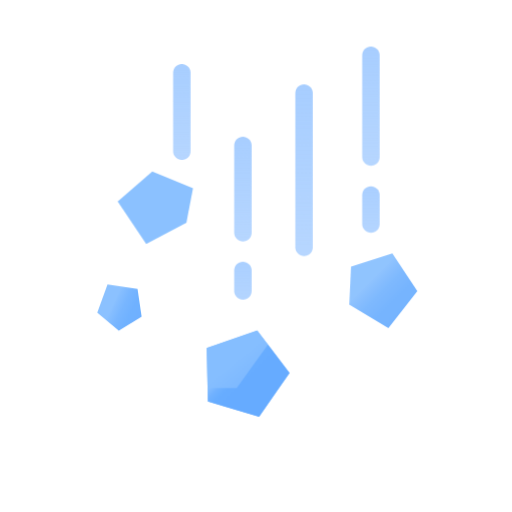
t = 0.00 s
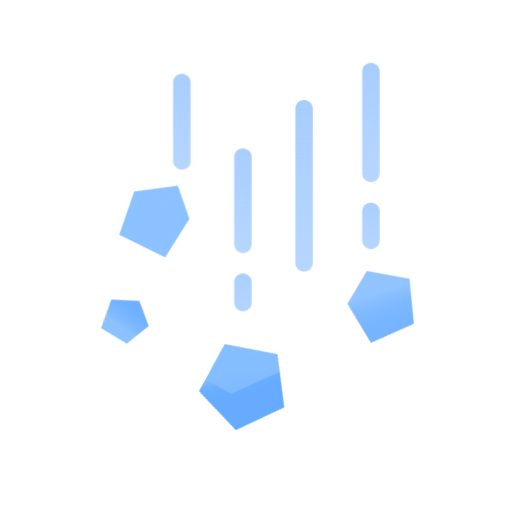
t = 0.70 s
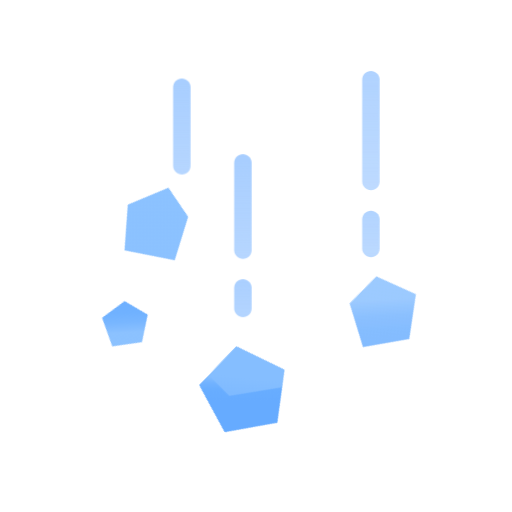
t = 1.05 s
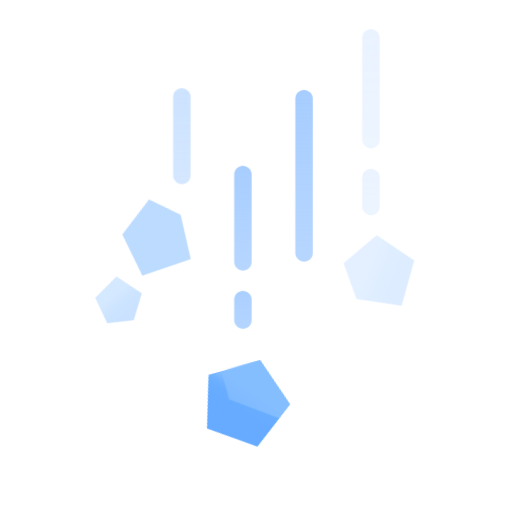
t = 1.75 s
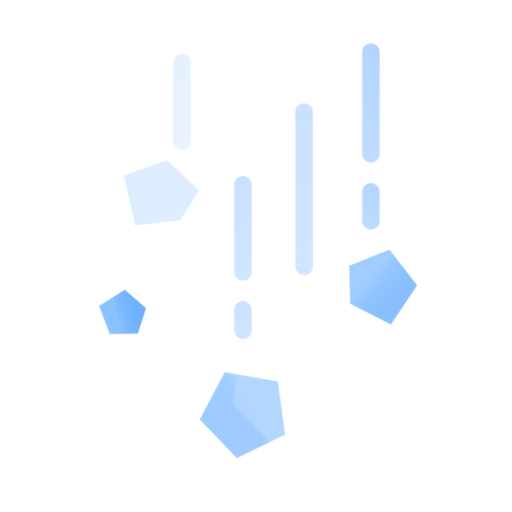
t = 2.36 s
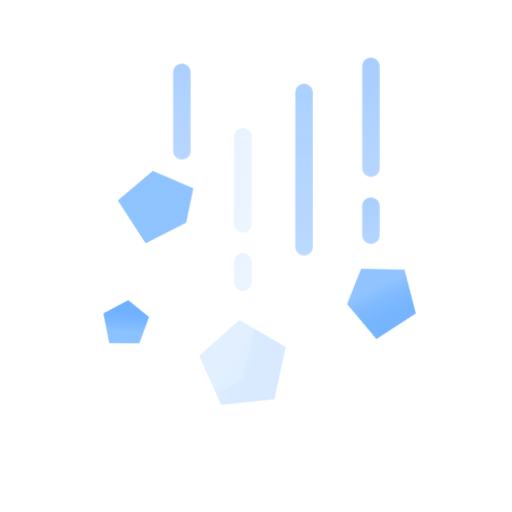
t = 2.98 s

The animated SVG that drew these frames (rendered in a browser with its animation timeline set to each time). Animation: 18 CSS @keyframes rules; one cycle of 3.50 s, repeats indefinitely.

<?xml version="1.0" encoding="UTF-8"?>
<svg width="176px" height="176px" viewBox="0 0 176 176" version="1.1" xmlns="http://www.w3.org/2000/svg" xmlns:xlink="http://www.w3.org/1999/xlink">
    <title>날씨아이콘_우박</title>
    <defs>
        <linearGradient x1="50%" y1="-11.1111111%" x2="50%" y2="111.111111%" id="linearGradient-1">
            <stop stop-color="#A6CDFF" offset="0%"></stop>
            <stop stop-color="#A6CDFF" stop-opacity="0.8" offset="100%"></stop>
        </linearGradient>
        <linearGradient x1="50%" y1="-42.8571429%" x2="50%" y2="142.857143%" id="linearGradient-2">
            <stop stop-color="#A6CDFF" offset="0%"></stop>
            <stop stop-color="#A6CDFF" stop-opacity="0.8" offset="100%"></stop>
        </linearGradient>
        <linearGradient x1="50%" y1="-10%" x2="50%" y2="110%" id="linearGradient-3">
            <stop stop-color="#A6CDFF" offset="0%"></stop>
            <stop stop-color="#A6CDFF" stop-opacity="0.8" offset="100%"></stop>
        </linearGradient>
        <linearGradient x1="-5.94360757%" y1="229.774086%" x2="46.3688683%" y2="279.94672%" id="linearGradient-4">
            <stop stop-color="#85BEFF" offset="0%"></stop>
            <stop stop-color="#7FBAFF" offset="7%"></stop>
            <stop stop-color="#71B2FF" offset="28%"></stop>
            <stop stop-color="#68ADFF" offset="54%"></stop>
            <stop stop-color="#66ABFF" offset="100%"></stop>
        </linearGradient>
        <linearGradient x1="50%" y1="-30%" x2="50%" y2="130%" id="linearGradient-5">
            <stop stop-color="#A6CDFF" offset="0%"></stop>
            <stop stop-color="#A6CDFF" stop-opacity="0.8" offset="100%"></stop>
        </linearGradient>
        <linearGradient x1="50%" y1="-8.57142857%" x2="50%" y2="108.571429%" id="linearGradient-6">
            <stop stop-color="#A6CDFF" offset="0%"></stop>
            <stop stop-color="#A6CDFF" stop-opacity="0.8" offset="100%"></stop>
        </linearGradient>
        <linearGradient x1="34.1739239%" y1="33.6147657%" x2="86.5787036%" y2="91.1943285%" id="linearGradient-7">
            <stop stop-color="#85BEFF" offset="0%"></stop>
            <stop stop-color="#7FBAFF" offset="7%"></stop>
            <stop stop-color="#71B2FF" offset="28%"></stop>
            <stop stop-color="#68ADFF" offset="54%"></stop>
            <stop stop-color="#66ABFF" offset="100%"></stop>
        </linearGradient>
        <linearGradient x1="37.5390847%" y1="37.7552925%" x2="110.385067%" y2="72.9701281%" id="linearGradient-8">
            <stop stop-color="#85BEFF" offset="0%"></stop>
            <stop stop-color="#7FBAFF" offset="7%"></stop>
            <stop stop-color="#71B2FF" offset="28%"></stop>
            <stop stop-color="#68ADFF" offset="54%"></stop>
            <stop stop-color="#66ABFF" offset="100%"></stop>
        </linearGradient>
        <linearGradient x1="50%" y1="-5.66037736%" x2="50%" y2="105.660377%" id="linearGradient-9">
            <stop stop-color="#A6CDFF" offset="0%"></stop>
            <stop stop-color="#A6CDFF" stop-opacity="0.8" offset="100%"></stop>
        </linearGradient>
        <linearGradient x1="130.683304%" y1="58.5521534%" x2="149.013107%" y2="141.290713%" id="linearGradient-10">
            <stop stop-color="#85BEFF" offset="0%"></stop>
            <stop stop-color="#7FBAFF" offset="7%"></stop>
            <stop stop-color="#71B2FF" offset="28%"></stop>
            <stop stop-color="#68ADFF" offset="54%"></stop>
            <stop stop-color="#66ABFF" offset="100%"></stop>
        </linearGradient>
        <linearGradient x1="48.6906839%" y1="56.2599348%" x2="313.154003%" y2="363.604594%" id="linearGradient-11">
            <stop stop-color="#85BEFF" offset="0%"></stop>
            <stop stop-color="#7FBAFF" offset="7%"></stop>
            <stop stop-color="#71B2FF" offset="28%"></stop>
            <stop stop-color="#68ADFF" offset="54%"></stop>
            <stop stop-color="#66ABFF" offset="100%"></stop>
        </linearGradient>
        <linearGradient x1="26.3400781%" y1="32.3312212%" x2="50.0887469%" y2="53.2580727%" id="linearGradient-12">
            <stop stop-color="#85BEFF" offset="0%"></stop>
            <stop stop-color="#7FBAFF" offset="7%"></stop>
            <stop stop-color="#71B2FF" offset="28%"></stop>
            <stop stop-color="#68ADFF" offset="54%"></stop>
            <stop stop-color="#66ABFF" offset="100%"></stop>
        </linearGradient>
    </defs>
    <style type="text/css">
      <![CDATA[
      #ice-contain-0 {
      -webkit-animation: ice-contain-anim-0 2s linear infinite;
      animation: ice-contain-anim-0 2s linear infinite;
      }
      @-webkit-keyframes ice-contain-anim-0 {
      0% { opacity: 1; -webkit-transform: translateY(0px); }
      60% { opacity: 1; }
      80% { opacity: 0; -webkit-transform: translateY(12px); }
      80.01% { opacity: 0; -webkit-transform: translateY(-2px); }
      100% { opacity: 1; -webkit-transform: translateY(0px); }
      }
      @keyframes ice-contain-anim-0 {
      0% { opacity: 1; transform: translateY(0px); }
      60% { opacity: 1; }
      80% { opacity: 0; transform: translateY(12px); }
      80.01% { opacity: 0; transform: translateY(-2px); }
      100% { opacity: 1; transform: translateY(0px); }
      }
      #ice-header-0 {
      -webkit-transform-origin: 5% 50%; -webkit-animation: ice-header-anim-0 2s linear infinite;
      transform-origin: 5% 50%; animation: ice-header-anim-0 2s linear infinite;
      }
      @-webkit-keyframes ice-header-anim-0 {
      0% { -webkit-transform: rotate(0deg); }
      80% { -webkit-transform: rotate(-180deg); }
      80.01% { -webkit-transform: rotate(40deg); }
      100% { -webkit-transform: rotate(0deg); }
      }
      @keyframes ice-header-anim-0 {
      0% { transform: rotate(0deg); }
      80% { transform: rotate(-180deg); }
      80.01% { transform: rotate(40deg); }
      100% { transform: rotate(0deg); }
      }
      #ice-contain-1 {
      -webkit-animation: ice-contain-anim-1 3s linear infinite;
      animation: ice-contain-anim-1 3s linear infinite;
      }
      @-webkit-keyframes ice-contain-anim-1 {
      0% { opacity: 1; -webkit-transform: translateY(0px); }
      50% { opacity: 1; }
      70% { opacity: 0; -webkit-transform: translateY(10px); }
      70.01% { opacity: 0; -webkit-transform: translateY(-5px); }
      100% { opacity: 1; -webkit-transform: translateY(0px); }
      }
      @keyframes ice-contain-anim-1 {
      0% { opacity: 1; transform: translateY(0px); }
      50% { opacity: 1; }
      70% { opacity: 0; transform: translateY(10px); }
      70.01% { opacity: 0; transform: translateY(-5px); }
      100% { opacity: 1; transform: translateY(0px); }
      }
      #ice-header-1 {
      -webkit-transform-origin: 13% 32%; -webkit-animation: ice-header-anim-1 3s linear infinite;
      transform-origin: 13% 32%; animation: ice-header-anim-1 3s linear infinite;
      }
      @-webkit-keyframes ice-header-anim-1 {
      0% { -webkit-transform: rotate(0deg); }
      70% { -webkit-transform: rotate(-90deg); }
      70.01% { -webkit-transform: rotate(30deg); }
      100% { -webkit-transform: rotate(0deg); }
      }
      @keyframes ice-header-anim-1 {
      0% { transform: rotate(0deg); }
      70% { transform: rotate(-90deg); }
      70.01% { transform: rotate(30deg); }
      100% { transform: rotate(0deg); }
      }
      #ice-header-1 {
      -webkit-transform-origin: 13% 32%; -webkit-animation: ice-header-anim-1 3s linear infinite;
      transform-origin: 13% 32%; animation: ice-header-anim-1 3s linear infinite;
      }

      #ice-contain-2 {
      -webkit-animation: ice-contain-anim-2 3.5s linear infinite;
      animation: ice-contain-anim-2 3.5s linear infinite;
      }
      @-webkit-keyframes ice-contain-anim-2 {
      0% { opacity: 1; -webkit-transform: translateY(0px); }
      60% { opacity: 1; }
      80% { opacity: 0; -webkit-transform: translateY(16px); }
      80.01% { opacity: 0; -webkit-transform: translateY(-4px); }
      100% { opacity: 1; -webkit-transform: translateY(0px); }
      }
      @keyframes ice-contain-anim-2 {
      0% { opacity: 1; transform: translateY(0px); }
      60% { opacity: 1; }
      80% { opacity: 0; transform: translateY(16px); }
      80.01% { opacity: 0; transform: translateY(-4px); }
      100% { opacity: 1; transform: translateY(0px); }
      }
      #ice-header-2 {
      -webkit-transform-origin: 29% 64%; -webkit-animation: ice-header-anim-2 3.5s linear infinite;
      transform-origin: 29% 64%; animation: ice-header-anim-2 3.5s linear infinite;
      }
      @-webkit-keyframes ice-header-anim-2 {
      0% { -webkit-transform: rotate(0deg);}
      80% { -webkit-transform: rotate(120deg); }
      80.01% { -webkit-transform: rotate(-30deg); }
      100% { -webkit-transform: rotate(0deg); }
      }
      @keyframes ice-header-anim-2 {
      0% { transform: rotate(0deg);}
      80% { transform: rotate(120deg); }
      80.01% { transform: rotate(-30deg); }
      100% { transform: rotate(0deg); }
      }
      #ice-contain-3 {
      -webkit-animation: ice-contain-anim-3 2.5s linear infinite;
      animation: ice-contain-anim-3 2.5s linear infinite;
      }
      @-webkit-keyframes ice-contain-anim-3 {
      0% { opacity: 1; -webkit-transform: translateY(0px); }
      40% { opacity: 1; }
      60% { opacity: 0; -webkit-transform: translateY(12px); }
      60.01% { opacity: 0; -webkit-transform: translateY(-8px); }
      100% { opacity: 1; -webkit-transform: translateY(0px); }
      }
      @keyframes ice-contain-anim-3 {
      0% { opacity: 1; transform: translateY(0px); }
      40% { opacity: 1; }
      60% { opacity: 0; transform: translateY(12px); }
      60.01% { opacity: 0; transform: translateY(-8px); }
      100% { opacity: 1; transform: translateY(0px); }
      }
      #ice-header-3 {
      -webkit-transform-origin: 56% 48%; -webkit-animation: ice-header-anim-3 2.5s linear infinite;
      transform-origin: 56% 48%; animation: ice-header-anim-3 2.5s linear infinite;
      }
      @-webkit-keyframes ice-header-anim-3 {
      0% { -webkit-transform: rotate(0deg); }
      60% { -webkit-transform: rotate(60deg); }
      60.01% { -webkit-transform: rotate(-30deg); }
      100% { -webkit-transform: rotate(0deg); }
      }
      @keyframes ice-header-anim-3 {
      0% { transform: rotate(0deg); }
      60% { transform: rotate(60deg); }
      60.01% { transform: rotate(-30deg); }
      100% { transform: rotate(0deg); }
      }

      #ice-contain-4 {
      -webkit-animation: ice-contain-anim-4 1.5s linear infinite;
      animation: ice-contain-anim-4 1.5s linear infinite;
      }
      @-webkit-keyframes ice-contain-anim-4 {
      0% { opacity: 1; -webkit-transform: translateY(0px); }
      50% { opacity: 1; }
      70% { opacity: 0; -webkit-transform: translateY(8px); }
      70.01% { opacity: 0; -webkit-transform: translateY(-4px); }
      100% { opacity: 1; -webkit-transform: translateY(0px); }
      }
      @keyframes ice-contain-anim-4 {
      0% { opacity: 1; transform: translateY(0px); }
      50% { opacity: 1; }
      70% { opacity: 0; transform: translateY(8px); }
      70.01% { opacity: 0; transform: translateY(-4px); }
      100% { opacity: 1; transform: translateY(0px); }
      }
      ]]>
    </style>
    <g id="날씨아이콘_우박" stroke="none" stroke-width="1" fill="none" fill-rule="evenodd">
        <g id="아이콘" transform="translate(33.000000, 16.000000)" fill-rule="nonzero">
            <g id="ice-contain-1">
              <path id="ice-line-0" d="M29.5,6 C31.0976809,6 32.4036609,7.24891996 32.4949073,8.82372721 L32.5,9 L32.5,36 C32.5,37.6568542 31.1568542,39 29.5,39 C27.9023191,39 26.5963391,37.75108 26.5050927,36.1762728 L26.5,36 L26.5,9 C26.5,7.34314575 27.8431458,6 29.5,6 Z" fill="url(#linearGradient-1)"></path>
              <polygon id="ice-header-1" fill="url(#linearGradient-4)" opacity="0.95" points="19.35 42.97 7.46 53.26 17.26 67.9 31.08 60.53 33.35 48.72"></polygon>
            </g>
            <g id="ice-contain-3">
              <path d="M94.5,48 C96.0976809,48 97.4036609,49.24892 97.4949073,50.8237272 L97.5,51 L97.5,61 C97.5,62.6568542 96.1568542,64 94.5,64 C92.9023191,64 91.5963391,62.75108 91.5050927,61.1762728 L91.5,61 L91.5,51 C91.5,49.3431458 92.8431458,48 94.5,48 Z" id="Path" fill="url(#linearGradient-5)"></path>
              <path d="M94.5,0 C96.0976809,0 97.4036609,1.24891996 97.4949073,2.82372721 L97.5,3 L97.5,38 C97.5,39.6568542 96.1568542,41 94.5,41 C92.9023191,41 91.5963391,39.75108 91.5050927,38.1762728 L91.5,38 L91.5,3 C91.5,1.34314575 92.8431458,0 94.5,0 Z" id="Path" fill="url(#linearGradient-6)"></path>
              <polygon id="ice-header-3" fill="url(#linearGradient-7)" opacity="0.9" points="101.87 71.09 87.66 75.61 87.06 88.72 100.51 96.81 110.46 84.06"></polygon>
            </g>
            <g id="ice-contain-0">
              <polygon id="ice-header-0" fill="url(#linearGradient-8)" opacity="0.95" points="14.28 83.31 3.96 81.81 0.44 91.52 7.84 97.69 15.69 92.83"></polygon>
            </g>
            <path id="ice-contain-4" d="M71.5,13 C73.0976809,13 74.4036609,14.24892 74.4949073,15.8237272 L74.5,16 L74.5,69 C74.5,70.6568542 73.1568542,72 71.5,72 C69.9023191,72 68.5963391,70.75108 68.5050927,69.1762728 L68.5,69 L68.5,16 C68.5,14.3431458 69.8431458,13 71.5,13 Z" fill="url(#linearGradient-9)"></path>
            <g id="ice-contain-2">
              <path d="M50.5,74 C52.0976809,74 53.4036609,75.24892 53.4949073,76.8237272 L53.5,77 L53.5,84 C53.5,85.6568542 52.1568542,87 50.5,87 C48.9023191,87 47.5963391,85.75108 47.5050927,84.1762728 L47.5,84 L47.5,77 C47.5,75.3431458 48.8431458,74 50.5,74 Z" id="Path" fill="url(#linearGradient-2)"></path>
              <path d="M50.5,31 C52.0976809,31 53.4036609,32.24892 53.4949073,33.8237272 L53.5,34 L53.5,64 C53.5,65.6568542 52.1568542,67 50.5,67 C48.9023191,67 47.5963391,65.75108 47.5050927,64.1762728 L47.5,64 L47.5,34 C47.5,32.3431458 48.8431458,31 50.5,31 Z" id="Path" fill="url(#linearGradient-3)"></path>
              <g id="ice-header-2">
                <polygon id="Path" fill="url(#linearGradient-10)" points="56.06 127.28 38.46 121.99 38.06 103.62 55.41 97.56 66.53 112.19"></polygon>
                <polygon id="Path" fill="url(#linearGradient-11)" points="55.41 97.56 38.06 103.62 38.36 117.35 48.35 117.34 59.1 102.42"></polygon>
                <polygon id="Path" fill="url(#linearGradient-12)" points="59.1 102.42 48.35 117.34 38.36 117.35 38.46 121.99 43.84 123.61 56.06 127.28 62.97 117.32 66.53 112.19"></polygon>
              </g>
            </g>
        </g>
    </g>
</svg>
